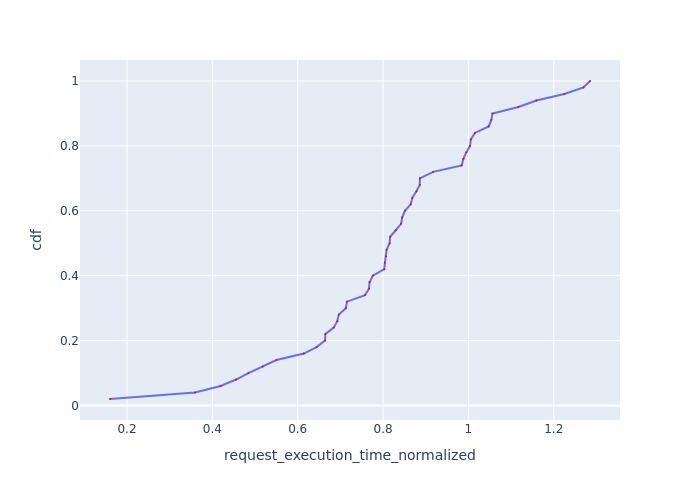

Data behind this chart, as committed beside it:
Request Id, request_execution_time_normalized, cdf
0_0, 0.1602, 0.02
0_1, 0.3593, 0.04
0_30, 0.4192, 0.06
0_39, 0.4556, 0.08
0_19, 0.4845, 0.1
0_2, 0.5183, 0.12
0_7, 0.5501, 0.14
0_25, 0.6143, 0.16
0_44, 0.6442, 0.18
0_20, 0.6641, 0.2
0_36, 0.6647, 0.22
0_3, 0.6844, 0.24
0_34, 0.6928, 0.26
0_8, 0.6965, 0.28
0_27, 0.7129, 0.3
0_32, 0.7154, 0.32
0_21, 0.7578, 0.34
0_35, 0.7669, 0.36
0_10, 0.7684, 0.38
0_22, 0.776, 0.4
0_40, 0.8028, 0.42
0_18, 0.8044, 0.44
0_29, 0.8073, 0.46
0_33, 0.8084, 0.48
0_11, 0.8153, 0.5
0_42, 0.8167, 0.52
0_16, 0.8298, 0.54
0_9, 0.8423, 0.56
0_48, 0.8449, 0.58
0_17, 0.8513, 0.6
0_4, 0.8649, 0.62
0_38, 0.8686, 0.64
0_23, 0.8782, 0.66
0_43, 0.8861, 0.68
0_46, 0.8863, 0.7
0_15, 0.9174, 0.72
0_5, 0.9842, 0.74
0_41, 0.9883, 0.76
0_26, 0.9949, 0.78
0_31, 1.004, 0.8
0_37, 1.006, 0.82
0_49, 1.015, 0.84
0_14, 1.047, 0.86
0_47, 1.054, 0.88
0_12, 1.056, 0.9
0_6, 1.117, 0.92
0_45, 1.159, 0.94
0_24, 1.225, 0.96
0_28, 1.27, 0.98
0_13, 1.285, 1.0
